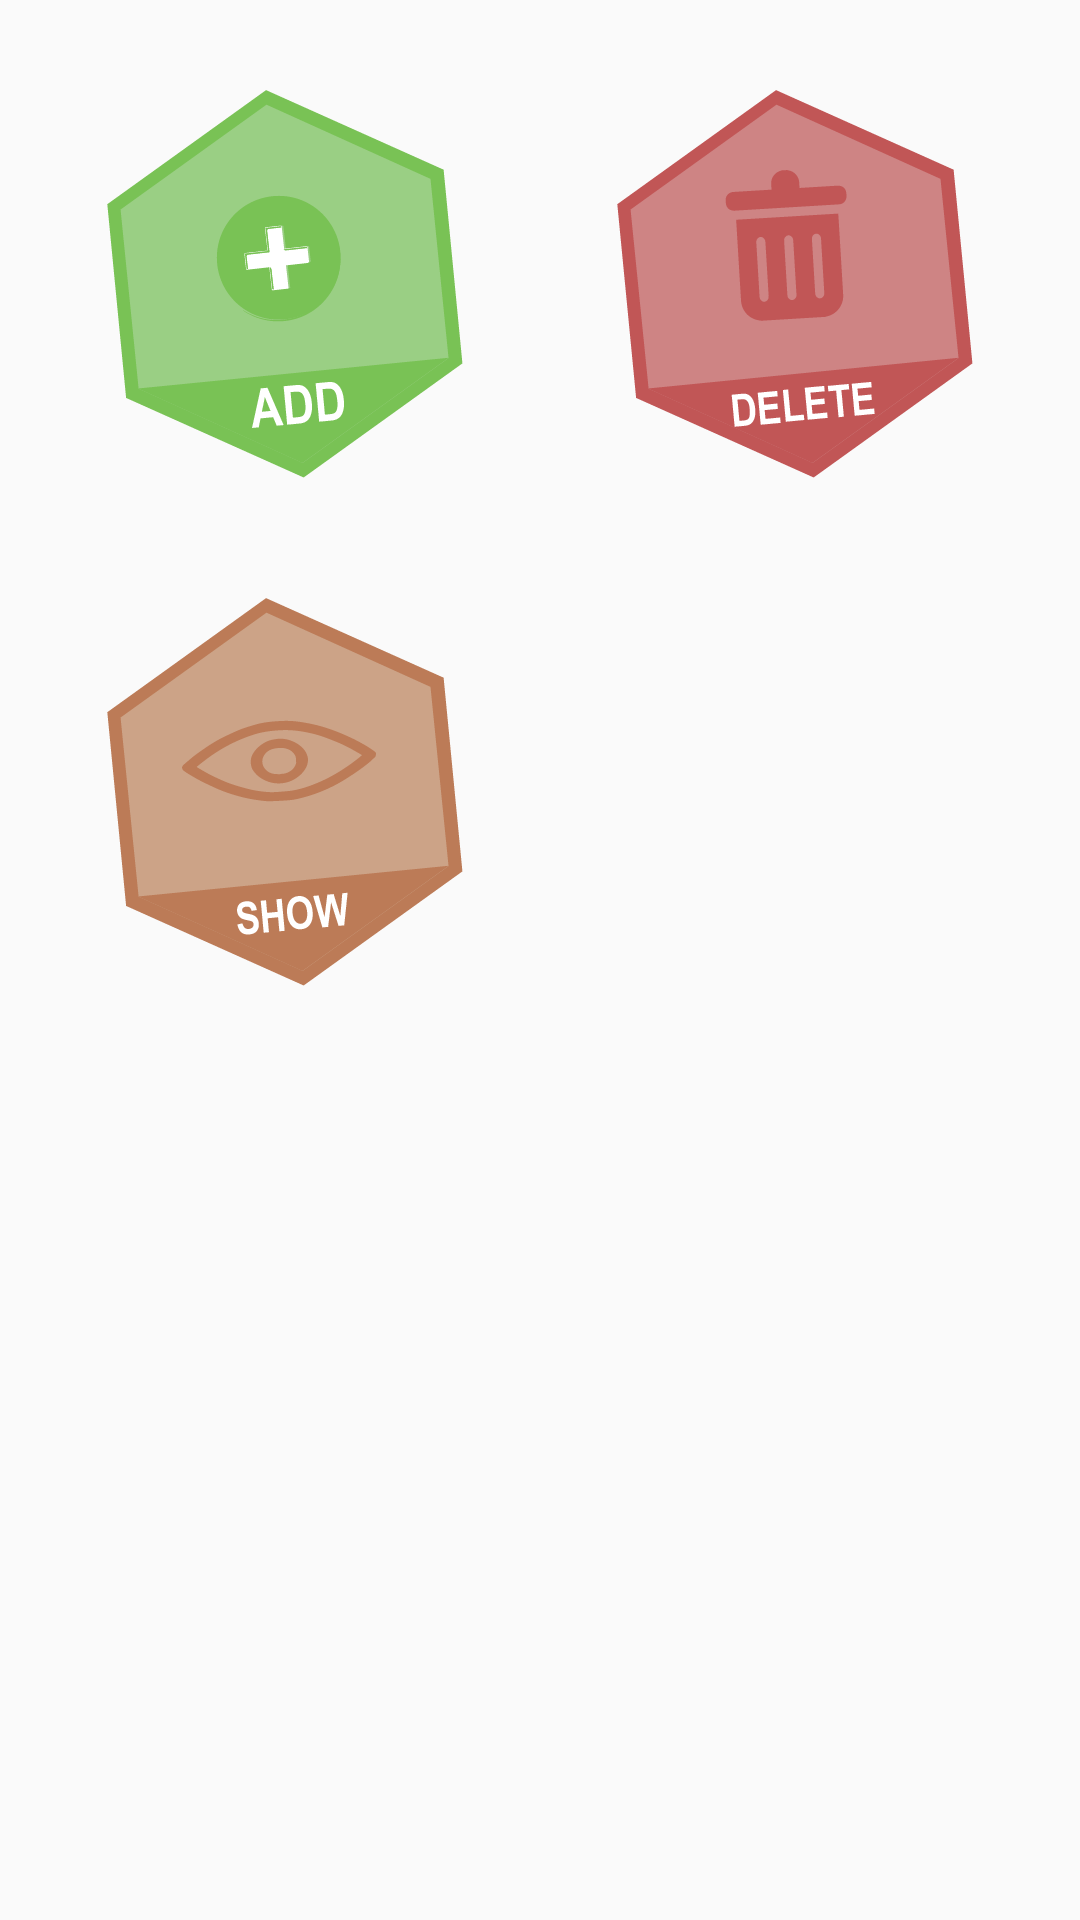

Produce the Android XML layout that renders to this screen, including the resource entries it uses.
<!-- AndroidManifest.xml: application theme AppTheme -->
<!-- res/layout/fragment_menu.xml -->
<?xml version="1.0" encoding="utf-8"?>
<RelativeLayout xmlns:android="http://schemas.android.com/apk/res/android"
    xmlns:tools="http://schemas.android.com/tools"
    android:id="@+id/menu"
    android:layout_width="fill_parent"
    android:layout_height="fill_parent"
    android:background="@drawable/bg_cloud"
    android:orientation="vertical"
    tools:context=".ui.fragment.MenuFragment">

    <LinearLayout
        android:layout_width="match_parent"
        android:layout_height="wrap_content"
        android:layout_margin="10dp"
        android:orientation="vertical"
        android:weightSum="100">

            <LinearLayout
                android:layout_width="match_parent"
                android:layout_height="match_parent"
                android:layout_weight="38"
                android:orientation="horizontal"
                android:weightSum="100">

                <ImageView
                    android:id="@+id/imageView1"
                    android:layout_width="wrap_content"
                    android:layout_height="wrap_content"
                    android:layout_weight="50"
                    android:contentDescription="@string/app_name"
                    android:onClick="goToAddActivity"
                    android:padding="20dp"
                    android:src="@drawable/menu_add"
                    tools:ignore="OnClick" />

                <ImageView
                    android:id="@+id/imageView2"
                    android:layout_width="wrap_content"
                    android:layout_height="wrap_content"
                    android:layout_weight="50"
                    android:contentDescription="@string/app_name"
                    android:onClick="goToDeleteActivity"
                    android:padding="20dp"
                    android:src="@drawable/menu_delete"
                    tools:ignore="OnClick" />
            </LinearLayout>

            <LinearLayout
                android:layout_width="match_parent"
                android:layout_height="match_parent"
                android:layout_weight="38"
                android:orientation="horizontal"
                android:weightSum="100">

                <ImageView
                    android:id="@+id/imageView3"
                    android:layout_width="0dp"
                    android:layout_height="wrap_content"
                    android:layout_weight="50"
                    android:contentDescription="@string/app_name"
                    android:onClick="goToShowActivity"
                    android:padding="20dp"
                    android:src="@drawable/menu_show"
                    tools:ignore="OnClick" />

            </LinearLayout>
        </LinearLayout>
</RelativeLayout>
<!-- resources referenced by this layout -->
<resources>
  <!-- drawable menu_add: png bitmap (drawable-nodpi, 12867 bytes) -->
  <!-- drawable menu_delete: png bitmap (drawable-nodpi, 11568 bytes) -->
  <!-- drawable menu_show: png bitmap (drawable-nodpi, 13415 bytes) -->
  <string name="app_name">ProjectAkhir</string>
  <style name="AppTheme" parent="Theme.AppCompat.Light.NoActionBar">
          
          <item name="colorPrimary">@color/colorPrimary</item>
          <item name="colorPrimaryDark">@color/colorPrimaryDark</item>
          <item name="colorAccent">#FFFC3C7D</item>
          <item name="android:textColorHint">#FC3C7D</item>
      </style>
  <color name="colorPrimary">#1F5BF3</color>
  <color name="colorPrimaryDark">#0947E8</color>
</resources>
